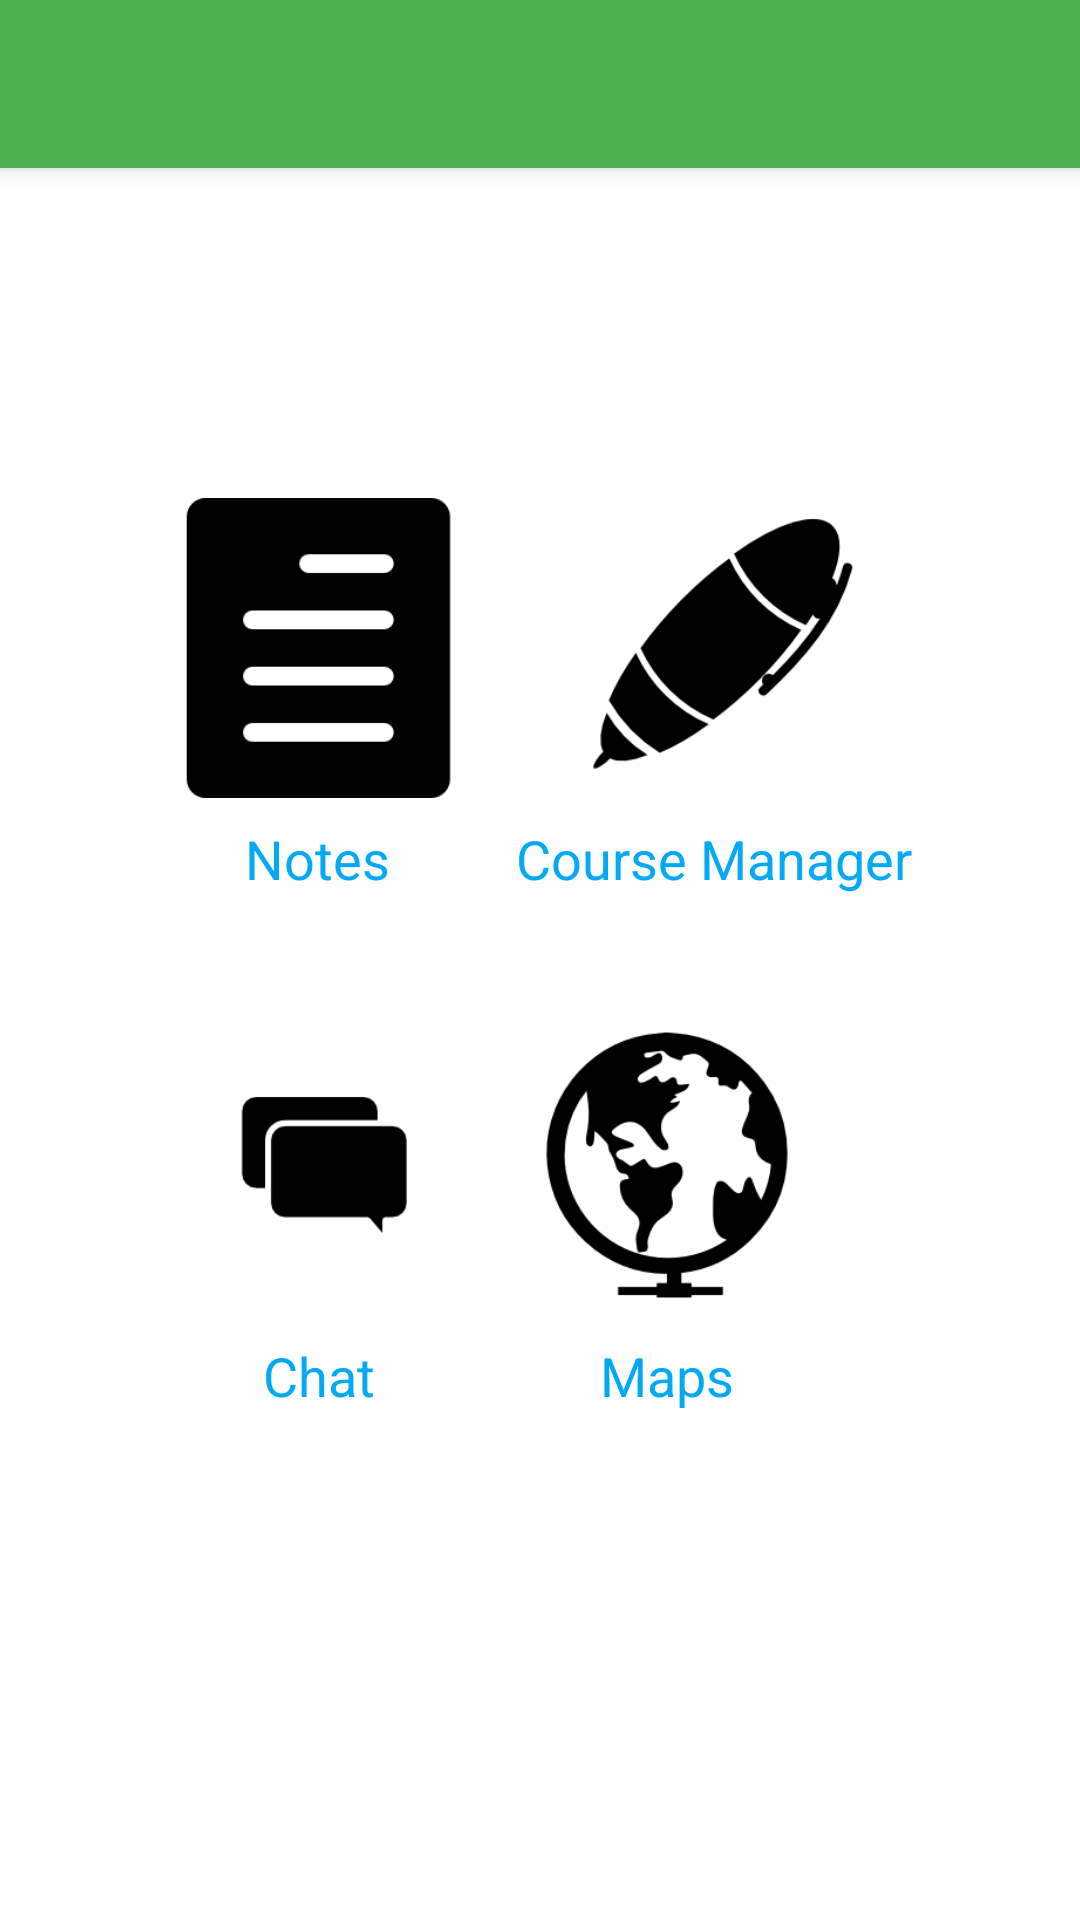

Here is an Android app screen rendered from its layout file. Give the layout XML and the strings, colors and styles it references.
<!-- AndroidManifest.xml: application theme AppTheme -->
<!-- res/layout/activity_dashboard.xml -->
<?xml version="1.0" encoding="utf-8"?>
<LinearLayout
    xmlns:android="http://schemas.android.com/apk/res/android"
    xmlns:tools="http://schemas.android.com/tools"
    xmlns:app="http://schemas.android.com/apk/res-auto"
    android:layout_height="match_parent"
    android:layout_width="match_parent"
    android:orientation="vertical"
    tools:context="edu.iastate.pal.DashboardActivity">

    <android.support.v7.widget.Toolbar
        android:background="@color/colorPrimary"
        android:elevation="4dp"
        android:id="@+id/activity_dashboard_actionBar"
        android:layout_height="?attr/actionBarSize"
        android:layout_width="match_parent"
        android:theme="@style/ThemeOverlay.AppCompat.ActionBar"
        app:popupTheme="@style/ThemeOverlay.AppCompat.Light"/>

    <ScrollView
        android:background="@color/colorGenericWhite"
        android:layout_height="match_parent"
        android:layout_width="match_parent">

        <LinearLayout
            android:layout_gravity="center_horizontal|center_vertical"
            android:layout_height="wrap_content"
            android:layout_width="match_parent"
            android:orientation="vertical"
            android:paddingBottom="@dimen/activity_horizontal_margin"
            android:paddingTop="@dimen/activity_horizontal_margin">

            <LinearLayout
                android:layout_gravity="center_horizontal|center_vertical"
                android:layout_height="wrap_content"
                android:layout_width="wrap_content"
                android:orientation="horizontal"
                android:paddingBottom="40dp">

                <LinearLayout
                    android:layout_height="wrap_content"
                    android:layout_width="wrap_content"
                    android:orientation="vertical"
                    tools:ignore="UseCompoundDrawables">

                    <ImageView
                        android:background="@color/colorGenericWhite"
                        android:contentDescription="@string/s_activity_dashboard_contentDescription_notesModule"
                        android:id="@+id/activity_dashboard_imageView_notesModule"
                        android:layout_gravity="center_horizontal|center_vertical"
                        android:layout_height="@dimen/activity_dashboard_imageView_portraitMode_height"
                        android:layout_width="@dimen/activity_dashboard_imageView_portraitMode_width"
                        android:src="@drawable/ic_notes_module_icon"/>

                    <TextView
                        android:layout_gravity="center"
                        android:layout_height="wrap_content"
                        android:layout_width="wrap_content"
                        android:paddingTop="@dimen/activity_dashboard_textView_paddingTop"
                        android:text="@string/s_global_module_name_notes"
                        android:textColor="@color/colorAccent"
                        android:textSize="@dimen/activity_dashboard_textView_textSize" />

                </LinearLayout>

                <View
                    android:layout_height="match_parent"
                    android:layout_width="@dimen/activity_divider_width"/>

                <LinearLayout
                    android:layout_height="wrap_content"
                    android:layout_width="wrap_content"
                    android:orientation="vertical"
                    tools:ignore="UseCompoundDrawables">

                    <ImageView
                        android:background="@color/colorGenericWhite"
                        android:contentDescription="@string/s_activity_dashboard_contentDescription_courseManagerModule"
                        android:id="@+id/activity_dashboard_imageView_courseManagerModule"
                        android:layout_gravity="center_horizontal|center_vertical"
                        android:layout_height="@dimen/activity_dashboard_imageView_portraitMode_height"
                        android:layout_width="@dimen/activity_dashboard_imageView_portraitMode_width"
                        android:src="@drawable/ic_coursemanager_module_icon"/>

                    <TextView
                        android:layout_gravity="center"
                        android:layout_height="wrap_content"
                        android:layout_width="wrap_content"
                        android:paddingTop="@dimen/activity_dashboard_textView_paddingTop"
                        android:text="@string/s_global_module_name_courseManager"
                        android:textColor="@color/colorAccent"
                        android:textSize="@dimen/activity_dashboard_textView_textSize"/>

                </LinearLayout>

            </LinearLayout>

            <LinearLayout
                android:layout_gravity="center_horizontal|center_vertical"
                android:layout_height="wrap_content"
                android:layout_width="wrap_content"
                android:orientation="horizontal">

                <LinearLayout
                    android:layout_height="wrap_content"
                    android:layout_width="wrap_content"
                    android:orientation="vertical"
                    tools:ignore="UseCompoundDrawables">

                    <ImageView
                        android:background="@color/colorGenericWhite"
                        android:contentDescription="@string/s_activity_dashboard_contentDescription_chatModule"
                        android:id="@+id/activity_dashboard_imageView_chatModule"
                        android:layout_height="@dimen/activity_dashboard_imageView_portraitMode_height"
                        android:layout_width="@dimen/activity_dashboard_imageView_portraitMode_width"
                        android:src="@drawable/ic_chat_module_icon"/>

                    <TextView
                        android:layout_gravity="center"
                        android:layout_height="wrap_content"
                        android:layout_width="wrap_content"
                        android:paddingTop="@dimen/activity_dashboard_textView_paddingTop"
                        android:text="@string/s_global_module_name_chat"
                        android:textColor="@color/colorAccent"
                        android:textSize="@dimen/activity_dashboard_textView_textSize"/>

                </LinearLayout>

                <View
                    android:layout_height="match_parent"
                    android:layout_width="@dimen/activity_divider_width"/>

                <LinearLayout
                    android:layout_height="wrap_content"
                    android:layout_width="wrap_content"
                    android:orientation="vertical"
                    tools:ignore="UseCompoundDrawables">

                    <ImageView
                        android:background="@color/colorGenericWhite"
                        android:contentDescription="@string/s_activity_dashboard_contentDescription_mapsModule"
                        android:id="@+id/activity_dashboard_imageView_mapsModule"
                        android:layout_height="@dimen/activity_dashboard_imageView_portraitMode_height"
                        android:layout_width="@dimen/activity_dashboard_imageView_portraitMode_width"
                        android:src="@drawable/ic_maps_module_icon"/>

                    <TextView
                        android:layout_gravity="center"
                        android:layout_height="wrap_content"
                        android:layout_width="wrap_content"
                        android:paddingTop="@dimen/activity_dashboard_textView_paddingTop"
                        android:text="@string/s_global_module_name_maps"
                        android:textColor="@color/colorAccent"
                        android:textSize="@dimen/activity_dashboard_textView_textSize"/>

                </LinearLayout>

                <View
                    android:layout_height="match_parent"
                    android:layout_width="31dp"/>

            </LinearLayout>

            <TextView
                android:gravity="center"
                android:id="@+id/activity_dashboard_textView_activeUser"
                android:layout_gravity="center"
                android:layout_height="wrap_content"
                android:layout_marginTop="40dp"
                android:layout_width="match_parent"/>

        </LinearLayout>

    </ScrollView>

</LinearLayout>
<!-- resources referenced by this layout -->
<resources>
  <color name="colorAccent">#03A9F4</color>
  <color name="colorGenericWhite">#FFFFFF</color>
  <color name="colorPrimary">#4CAF50</color>
  <dimen name="activity_dashboard_imageView_portraitMode_height">100dp</dimen>
  <dimen name="activity_dashboard_imageView_portraitMode_width">100dp</dimen>
  <dimen name="activity_dashboard_textView_paddingTop">8dp</dimen>
  <dimen name="activity_dashboard_textView_textSize">18sp</dimen>
  <dimen name="activity_divider_width">16dp</dimen>
  <dimen name="activity_horizontal_margin">16dp</dimen>
  <!-- drawable ic_chat_module_icon: png bitmap (drawable, 2209 bytes) -->
  <!-- drawable ic_coursemanager_module_icon: png bitmap (drawable, 4427 bytes) -->
  <!-- drawable ic_maps_module_icon: png bitmap (drawable, 5833 bytes) -->
  <!-- drawable ic_notes_module_icon: png bitmap (drawable, 1024 bytes) -->
  <string name="s_activity_dashboard_contentDescription_chatModule">Chat module icon</string>
  <string name="s_activity_dashboard_contentDescription_courseManagerModule">Course manager module icon</string>
  <string name="s_activity_dashboard_contentDescription_mapsModule">Maps module icon</string>
  <string name="s_activity_dashboard_contentDescription_notesModule">Notes module icon</string>
  <string name="s_global_module_name_chat">Chat</string>
  <string name="s_global_module_name_courseManager">Course Manager</string>
  <string name="s_global_module_name_maps">Maps</string>
  <string name="s_global_module_name_notes">Notes</string>
  <style name="AppTheme" parent="Theme.AppCompat.Light.NoActionBar">
          <item name="colorPrimary">@color/colorPrimary</item>
          <item name="colorPrimaryDark">@color/colorPrimaryDark</item>
          <item name="colorAccent">@color/colorAccent</item>
      </style>
  <color name="colorPrimaryDark">#388E3C</color>
</resources>
